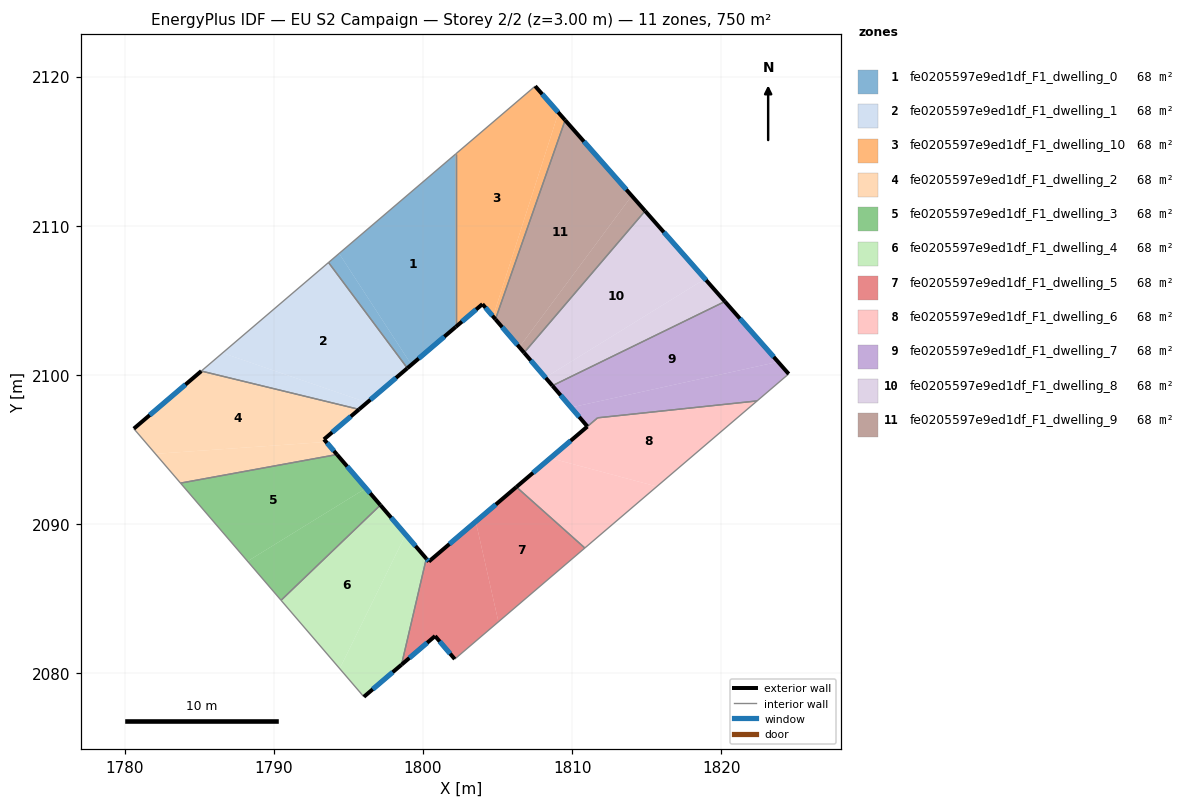
=== STOREY PLAN SPEC (per zone: floor XY polygon, exterior-wall plan segments, windows/doors) ===
zone 1: fe0205597e9ed1df_F1_dwelling_0  (68.2 m²)
  floor: (1802.19, 2114.83) (1802.19, 2103.23) (1799.22, 2100.70) (1794.38, 2108.16)
  floor: (1794.38, 2108.16) (1799.22, 2100.70) (1798.95, 2100.47) (1793.67, 2107.55)
  exterior wall: (1798.95, 2100.47) – (1802.19, 2103.23)  [4.3 m]
    window: (1799.71, 2101.12) – (1801.43, 2102.58)  [3.6 m²]
  interior walls: 3
zone 2: fe0205597e9ed1df_F1_dwelling_1  (68.2 m²)
  floor: (1793.67, 2107.55) (1798.95, 2100.47) (1796.26, 2098.16) (1786.56, 2101.49)
  floor: (1796.26, 2098.16) (1795.72, 2097.70) (1785.14, 2100.27) (1786.56, 2101.49)
  exterior wall: (1795.72, 2097.70) – (1798.95, 2100.47)  [4.3 m]
    window: (1796.48, 2098.35) – (1798.19, 2099.82)  [3.6 m²]
  interior walls: 3
zone 3: fe0205597e9ed1df_F1_dwelling_10  (68.2 m²)
  floor: (1807.52, 2119.37) (1809.08, 2117.60) (1804.70, 2103.93) (1803.98, 2104.76) (1802.19, 2103.23) (1802.19, 2114.83)
  floor: (1809.08, 2117.60) (1809.53, 2117.09) (1804.86, 2103.74) (1804.70, 2103.93)
  exterior wall: (1803.98, 2104.76) – (1804.86, 2103.74)  [1.3 m]
    window: (1804.19, 2104.52) – (1804.65, 2103.98)  [1.1 m²]
  exterior wall: (1802.19, 2103.23) – (1803.98, 2104.76)  [2.4 m]
    window: (1802.61, 2103.59) – (1803.56, 2104.40)  [2.0 m²]
  exterior wall: (1809.53, 2117.09) – (1807.52, 2119.37)  [3.0 m]
    window: (1809.06, 2117.63) – (1807.99, 2118.84)  [2.6 m²]
  interior walls: 3
zone 4: fe0205597e9ed1df_F1_dwelling_2  (68.2 m²)
  floor: (1795.72, 2097.70) (1793.36, 2095.70) (1793.51, 2095.52) (1782.06, 2094.72) (1780.62, 2096.41) (1785.14, 2100.27)
  floor: (1793.51, 2095.52) (1794.24, 2094.68) (1783.75, 2092.76) (1782.06, 2094.72)
  exterior wall: (1793.36, 2095.70) – (1795.72, 2097.70)  [3.1 m]
    window: (1793.91, 2096.17) – (1795.16, 2097.23)  [2.6 m²]
  exterior wall: (1794.24, 2094.68) – (1793.36, 2095.70)  [1.3 m]
    window: (1794.03, 2094.92) – (1793.57, 2095.46)  [1.1 m²]
  exterior wall: (1785.14, 2100.27) – (1780.62, 2096.41)  [5.9 m]
    window: (1784.08, 2099.37) – (1781.68, 2097.32)  [5.0 m²]
  interior walls: 3
zone 5: fe0205597e9ed1df_F1_dwelling_3  (68.2 m²)
  floor: (1794.24, 2094.68) (1796.17, 2092.42) (1788.24, 2087.53) (1783.75, 2092.76)
  floor: (1796.17, 2092.42) (1797.14, 2091.29) (1790.49, 2084.91) (1788.24, 2087.53)
  exterior wall: (1797.14, 2091.29) – (1794.24, 2094.68)  [4.5 m]
    window: (1796.46, 2092.08) – (1794.92, 2093.88)  [3.8 m²]
  interior walls: 3
zone 6: fe0205597e9ed1df_F1_dwelling_4  (68.2 m²)
  floor: (1797.14, 2091.29) (1798.84, 2089.31) (1794.42, 2080.33) (1790.49, 2084.91)
  floor: (1798.84, 2089.31) (1800.22, 2087.70) (1798.56, 2080.59) (1796.04, 2078.44) (1794.42, 2080.33)
  exterior wall: (1800.22, 2087.70) – (1797.14, 2091.29)  [4.7 m]
    window: (1799.50, 2088.54) – (1797.87, 2090.45)  [4.0 m²]
  exterior wall: (1796.04, 2078.44) – (1798.56, 2080.59)  [3.3 m]
    window: (1796.63, 2078.94) – (1797.97, 2080.08)  [2.8 m²]
  interior walls: 3
zone 7: fe0205597e9ed1df_F1_dwelling_5  (68.2 m²)
  floor: (1803.54, 2090.18) (1805.06, 2083.47) (1802.13, 2080.97) (1800.81, 2082.51) (1798.56, 2080.59) (1800.22, 2087.70) (1800.39, 2087.50)
  floor: (1810.85, 2088.41) (1805.06, 2083.47) (1803.54, 2090.18) (1806.26, 2092.50)
  exterior wall: (1800.39, 2087.50) – (1800.22, 2087.70)  [0.3 m]
    window: (1800.35, 2087.55) – (1800.26, 2087.65)  [0.2 m²]
  exterior wall: (1806.26, 2092.50) – (1800.39, 2087.50)  [7.7 m]
    window: (1804.88, 2091.33) – (1801.77, 2088.68)  [6.5 m²]
  exterior wall: (1800.81, 2082.51) – (1802.13, 2080.97)  [2.0 m]
    window: (1801.12, 2082.15) – (1801.82, 2081.33)  [1.7 m²]
  exterior wall: (1798.56, 2080.59) – (1800.81, 2082.51)  [3.0 m]
    window: (1799.09, 2081.04) – (1800.28, 2082.06)  [2.5 m²]
  interior walls: 3
zone 8: fe0205597e9ed1df_F1_dwelling_6  (67.9 m²)
  floor: (1822.40, 2098.27) (1815.68, 2092.54) (1808.54, 2094.44) (1811.71, 2097.14)
  floor: (1815.68, 2092.54) (1810.85, 2088.41) (1806.26, 2092.50) (1808.54, 2094.44)
  exterior wall: (1811.02, 2096.55) – (1806.26, 2092.50)  [6.2 m]
    window: (1809.90, 2095.60) – (1807.38, 2093.45)  [5.3 m²]
  interior walls: 4
zone 9: fe0205597e9ed1df_F1_dwelling_7  (68.5 m²)
  floor: (1823.80, 2100.89) (1824.52, 2100.08) (1822.40, 2098.27) (1811.71, 2097.14) (1811.02, 2096.56) (1809.93, 2097.83)
  floor: (1820.24, 2104.93) (1823.80, 2100.89) (1809.93, 2097.83) (1808.68, 2099.29)
  exterior wall: (1824.52, 2100.08) – (1820.24, 2104.93)  [6.5 m]
    window: (1823.51, 2101.22) – (1821.24, 2103.80)  [5.5 m²]
  exterior wall: (1808.68, 2099.29) – (1811.02, 2096.56)  [3.6 m]
    window: (1809.23, 2098.65) – (1810.47, 2097.20)  [3.0 m²]
  interior walls: 4
zone 10: fe0205597e9ed1df_F1_dwelling_8  (68.2 m²)
  floor: (1814.89, 2111.01) (1818.90, 2106.45) (1808.20, 2099.84) (1806.78, 2101.51)
  floor: (1818.90, 2106.45) (1820.24, 2104.93) (1808.68, 2099.29) (1808.20, 2099.84)
  exterior wall: (1806.78, 2101.50) – (1808.68, 2099.29)  [2.9 m]
    window: (1807.22, 2100.99) – (1808.23, 2099.81)  [2.5 m²]
  exterior wall: (1820.24, 2104.93) – (1814.89, 2111.01)  [8.1 m]
    window: (1818.98, 2106.36) – (1816.15, 2109.58)  [6.8 m²]
  interior walls: 2
zone 11: fe0205597e9ed1df_F1_dwelling_9  (68.2 m²)
  floor: (1809.53, 2117.09) (1814.00, 2112.02) (1806.46, 2101.88) (1804.86, 2103.74)
  floor: (1814.00, 2112.02) (1814.89, 2111.01) (1806.78, 2101.51) (1806.46, 2101.88)
  exterior wall: (1804.86, 2103.74) – (1806.78, 2101.50)  [3.0 m]
    window: (1805.31, 2103.22) – (1806.33, 2102.03)  [2.5 m²]
  exterior wall: (1814.89, 2111.01) – (1809.53, 2117.09)  [8.1 m]
    window: (1813.63, 2112.44) – (1810.79, 2115.66)  [6.8 m²]
  interior walls: 2

=== DERIVED (storey summary) ===
Building: EU S2 Campaign
Storey: 2 of 2  (floor level z = 3.00 m)
Storey gross floor area: 750.1 m²
Zones on this storey: 11
  - fe0205597e9ed1df_F1_dwelling_0: floor 68.2 m²; exterior wall 4.3 m (12.8 m²); 1 window(s) 3.6 m²; WWR 28.1%
  - fe0205597e9ed1df_F1_dwelling_1: floor 68.2 m²; exterior wall 4.3 m (12.8 m²); 1 window(s) 3.6 m²; WWR 28.1%
  - fe0205597e9ed1df_F1_dwelling_10: floor 68.2 m²; exterior wall 6.7 m (20.2 m²); 3 window(s) 5.7 m²; WWR 28.1%
  - fe0205597e9ed1df_F1_dwelling_2: floor 68.2 m²; exterior wall 10.4 m (31.2 m²); 3 window(s) 8.8 m²; WWR 28.1%
  - fe0205597e9ed1df_F1_dwelling_3: floor 68.2 m²; exterior wall 4.5 m (13.4 m²); 1 window(s) 3.8 m²; WWR 28.1%
  - fe0205597e9ed1df_F1_dwelling_4: floor 68.2 m²; exterior wall 8.0 m (24.1 m²); 2 window(s) 6.8 m²; WWR 28.1%
  - fe0205597e9ed1df_F1_dwelling_5: floor 68.2 m²; exterior wall 13.0 m (38.9 m²); 4 window(s) 10.9 m²; WWR 28.1%
  - fe0205597e9ed1df_F1_dwelling_6: floor 67.9 m²; exterior wall 6.2 m (18.7 m²); 1 window(s) 5.3 m²; WWR 28.1%
  - fe0205597e9ed1df_F1_dwelling_7: floor 68.5 m²; exterior wall 10.1 m (30.2 m²); 2 window(s) 8.5 m²; WWR 28.1%
  - fe0205597e9ed1df_F1_dwelling_8: floor 68.2 m²; exterior wall 11.0 m (33.0 m²); 2 window(s) 9.3 m²; WWR 28.1%
  - fe0205597e9ed1df_F1_dwelling_9: floor 68.2 m²; exterior wall 11.1 m (33.2 m²); 2 window(s) 9.3 m²; WWR 28.1%
Zone adjacency (shared interzone walls):
  - fe0205597e9ed1df_F1_dwelling_0 ↔ fe0205597e9ed1df_F1_dwelling_1
  - fe0205597e9ed1df_F1_dwelling_0 ↔ fe0205597e9ed1df_F1_dwelling_10
  - fe0205597e9ed1df_F1_dwelling_1 ↔ fe0205597e9ed1df_F1_dwelling_2
  - fe0205597e9ed1df_F1_dwelling_10 ↔ fe0205597e9ed1df_F1_dwelling_9
  - fe0205597e9ed1df_F1_dwelling_2 ↔ fe0205597e9ed1df_F1_dwelling_3
  - fe0205597e9ed1df_F1_dwelling_3 ↔ fe0205597e9ed1df_F1_dwelling_4
  - fe0205597e9ed1df_F1_dwelling_4 ↔ fe0205597e9ed1df_F1_dwelling_5
  - fe0205597e9ed1df_F1_dwelling_5 ↔ fe0205597e9ed1df_F1_dwelling_6
  - fe0205597e9ed1df_F1_dwelling_6 ↔ fe0205597e9ed1df_F1_dwelling_7
  - fe0205597e9ed1df_F1_dwelling_7 ↔ fe0205597e9ed1df_F1_dwelling_8
  - fe0205597e9ed1df_F1_dwelling_8 ↔ fe0205597e9ed1df_F1_dwelling_9